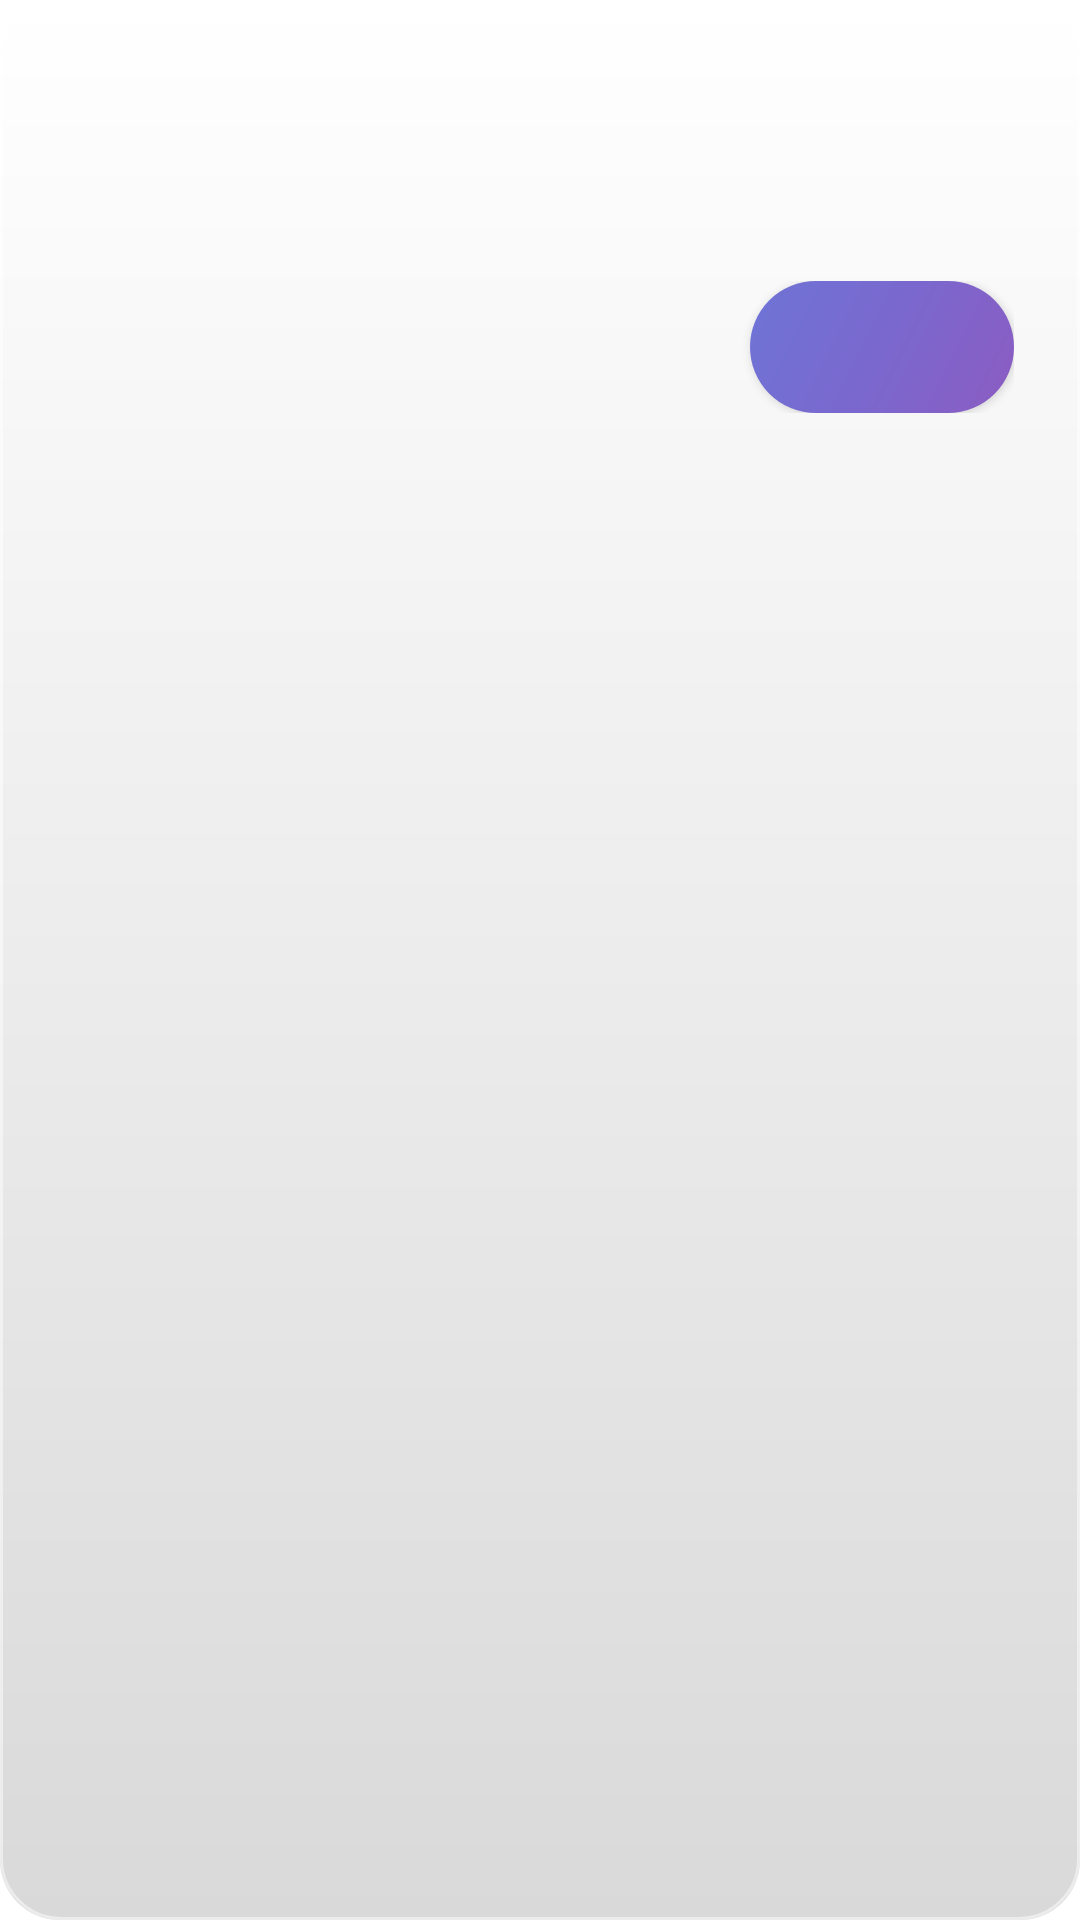

Write the Android layout XML for this screen, with the resource values it uses.
<!-- AndroidManifest.xml: application theme Theme.PhotoPalettePro -->
<!-- res/layout/dialog_app.xml -->
<?xml version="1.0" encoding="utf-8"?>
<LinearLayout xmlns:android="http://schemas.android.com/apk/res/android"
			  android:layout_width="match_parent"
			  android:layout_height="wrap_content"
			  android:orientation="vertical"
			  android:background="@drawable/bg_popup_panel"
			  android:paddingHorizontal="22dp"
			  android:paddingTop="22dp"
			  android:paddingBottom="14dp">

	<TextView
			android:id="@+id/tvDialogTitle"
			android:layout_width="match_parent"
			android:layout_height="wrap_content"
			android:textColor="@color/text_main"
			android:textSize="17sp"
			android:textStyle="bold" />

	<TextView
			android:id="@+id/tvDialogMessage"
			android:layout_width="match_parent"
			android:layout_height="wrap_content"
			android:layout_marginTop="10dp"
			android:textColor="@color/text_secondary"
			android:textSize="14sp"
			android:lineSpacingExtra="4dp" />

	<LinearLayout
			android:layout_width="match_parent"
			android:layout_height="wrap_content"
			android:layout_marginTop="20dp"
			android:gravity="end|center_vertical"
			android:orientation="horizontal">

		<TextView
				android:id="@+id/btnDialogNegative"
				android:layout_width="wrap_content"
				android:layout_height="44dp"
				android:gravity="center"
				android:paddingHorizontal="18dp"
				android:textColor="@color/text_secondary"
				android:textSize="15sp"
				android:visibility="gone" />

		<Button
				android:id="@+id/btnDialogPositive"
				android:layout_width="wrap_content"
				android:layout_height="44dp"
				android:layout_marginStart="10dp"
				android:background="@drawable/btn_primary_rounded"
				android:paddingHorizontal="26dp"
				android:textColor="@color/white"
				android:textAllCaps="false"
				android:textSize="15sp"
				android:textStyle="bold" />
	</LinearLayout>
</LinearLayout>
<!-- resources referenced by this layout -->
<resources>
  <color name="text_main">@color/text_primary_light</color>[cite: 16]
  <color name="text_secondary">@color/text_secondary_light</color>[cite: 16]
  <color name="white">#FFFFFFFF</color>
  <!-- drawable btn_primary_rounded (drawable) -->
  <?xml version="1.0" encoding="utf-8"?>
  <ripple xmlns:android="http://schemas.android.com/apk/res/android"
  		android:color="#33FFFFFF">
  	<item>
  		<shape android:shape="rectangle">
  			<gradient
  					android:angle="315"
  					android:startColor="@color/button_gradient_start"
  					android:centerColor="@color/button_gradient_center"
  					android:endColor="@color/button_gradient_end" />
  			<corners android:radius="25dp" />
  		</shape>
  	</item>
  </ripple>
  <style name="Theme.PhotoPalettePro" parent="Base.Theme.PhotoPalettePro">
  		
  		<item name="android:windowBackground">@drawable/bg_app_gradient</item>
  		<item name="android:windowLightStatusBar">true</item>
  		<item name="android:statusBarColor">@android:color/transparent</item>
  		<item name="android:windowLightNavigationBar">true</item>
  		<item name="android:navigationBarColor">@android:color/transparent</item>
  		<item name="android:windowDrawsSystemBarBackgrounds">true</item>
  	</style>
  <color name="text_primary_light">#1E293B</color>[cite: 16]
  <color name="text_secondary_light">#64748B</color>[cite: 16]
  <color name="popup_panel_top">#F7FFFFFF</color>
  <color name="popup_panel_mid">#F2FFFFFF</color>
  <color name="popup_panel_bottom">#EDFFFFFF</color>
  <color name="glass_border">#7AFFFFFF</color>
  <color name="button_gradient_start">#6E74D6</color>
  <color name="button_gradient_center">#7A68CE</color>
  <color name="button_gradient_end">#8B5CC2</color>
  <style name="Base.Theme.PhotoPalettePro" parent="Theme.MaterialComponents.DayNight.NoActionBar">
  		<item name="colorPrimary">@color/primary_blue</item>
  		<item name="colorPrimaryDark">@color/primary_blue_dark</item>
  		<item name="colorAccent">@color/accent_green</item>
  		
  		
  		<item name="popupMenuStyle">@style/Widget.App.PopupMenu</item>
  		
  		<item name="android:textAppearanceLargePopupMenu">@style/TextAppearance.App.PopupMenu.Item</item>
  
  	</style>
  <!-- drawable bg_app_gradient (drawable) -->
  <?xml version="1.0" encoding="utf-8"?>
  <shape xmlns:android="http://schemas.android.com/apk/res/android"
  	   android:shape="rectangle">
  	<gradient
  			android:angle="270"
  			android:startColor="@color/bg_gradient_start"
  			android:centerColor="@color/bg_gradient_mid"
  			android:endColor="@color/bg_gradient_end" />
  </shape>
  <color name="primary_blue">#2563EB</color>
  <color name="primary_blue_dark">#1D4ED8</color>
  <color name="accent_green">#10B981</color>
  <style name="Widget.App.PopupMenu" parent="Widget.MaterialComponents.PopupMenu">
  		
  		<item name="android:popupBackground">@drawable/bg_card_rounded</item>
  		
  		<item name="android:minWidth">280dp</item>
  		
  		<item name="android:dropDownVerticalOffset">4dp</item>
  	</style>
  <style name="TextAppearance.App.PopupMenu.Item" parent="TextAppearance.MaterialComponents.Subtitle1">
  		<item name="android:textColor">@color/text_main</item>
  		<item name="android:textSize">16sp</item>
  	</style>
  <color name="bg_gradient_start">#E7EEF9</color>
  <color name="bg_gradient_mid">#F4F6FA</color>
  <color name="bg_gradient_end">#E8F3EE</color>
  <!-- drawable bg_card_rounded (drawable) -->
  <?xml version="1.0" encoding="utf-8"?>
  <shape xmlns:android="http://schemas.android.com/apk/res/android">
  	
  	<solid android:color="#FFFFFF" />
  	
  	<stroke android:width="0.5dp" android:color="#E5E7EB" />
  	<corners android:radius="24dp" />
  </shape>
</resources>
